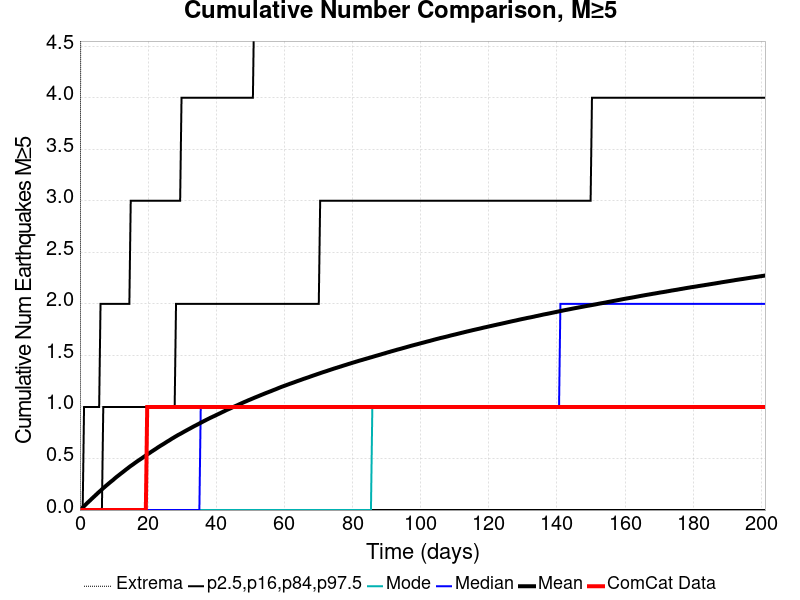

Source data for this figure (header and first rows):
Time (days), ComCat Data, Simulation Mean, Simulation Median, Simulation Mode, Simulation Minimum, Simulation Maximum, 2.5 %-ile, 16 %-ile, 84 %-ile, 97.5 %-ile
0.0, 0.0, 0.0, 0.0, 0.0, 0.0, 0.0, 0.0, 0.0, 0.0, 0.0
0.4029, 0.0, 0.01201, 0.0, 0.0, 0.0, 9.0, 0.0, 0.0, 0.0, 0.0
0.8058, 0.0, 0.02508, 0.0, 0.0, 0.0, 11.0, 0.0, 0.0, 0.0, 0.0
1.209, 0.0, 0.03791, 0.0, 0.0, 0.0, 11.0, 0.0, 0.0, 0.0, 1.0
1.612, 0.0, 0.05101, 0.0, 0.0, 0.0, 11.0, 0.0, 0.0, 0.0, 1.0
2.015, 0.0, 0.06438, 0.0, 0.0, 0.0, 13.0, 0.0, 0.0, 0.0, 1.0
2.417, 0.0, 0.07675, 0.0, 0.0, 0.0, 13.0, 0.0, 0.0, 0.0, 1.0
2.82, 0.0, 0.08905, 0.0, 0.0, 0.0, 13.0, 0.0, 0.0, 0.0, 1.0
3.223, 0.0, 0.1016, 0.0, 0.0, 0.0, 15.0, 0.0, 0.0, 0.0, 1.0
3.626, 0.0, 0.1145, 0.0, 0.0, 0.0, 17.0, 0.0, 0.0, 0.0, 1.0
4.029, 0.0, 0.1268, 0.0, 0.0, 0.0, 17.0, 0.0, 0.0, 0.0, 1.0
4.432, 0.0, 0.1391, 0.0, 0.0, 0.0, 17.0, 0.0, 0.0, 0.0, 1.0
4.835, 0.0, 0.1518, 0.0, 0.0, 0.0, 17.0, 0.0, 0.0, 0.0, 1.0
5.238, 0.0, 0.1646, 0.0, 0.0, 0.0, 17.0, 0.0, 0.0, 0.0, 1.0
5.641, 0.0, 0.1765, 0.0, 0.0, 0.0, 17.0, 0.0, 0.0, 0.0, 1.0
6.044, 0.0, 0.188, 0.0, 0.0, 0.0, 17.0, 0.0, 0.0, 0.0, 2.0
6.447, 0.0, 0.2005, 0.0, 0.0, 0.0, 17.0, 0.0, 0.0, 0.0, 2.0
6.849, 0.0, 0.2125, 0.0, 0.0, 0.0, 17.0, 0.0, 0.0, 1.0, 2.0
7.252, 0.0, 0.2238, 0.0, 0.0, 0.0, 17.0, 0.0, 0.0, 1.0, 2.0
7.655, 0.0, 0.2355, 0.0, 0.0, 0.0, 17.0, 0.0, 0.0, 1.0, 2.0
8.058, 0.0, 0.2467, 0.0, 0.0, 0.0, 17.0, 0.0, 0.0, 1.0, 2.0
8.461, 0.0, 0.2581, 0.0, 0.0, 0.0, 17.0, 0.0, 0.0, 1.0, 2.0
8.864, 0.0, 0.2691, 0.0, 0.0, 0.0, 17.0, 0.0, 0.0, 1.0, 2.0
9.267, 0.0, 0.28, 0.0, 0.0, 0.0, 17.0, 0.0, 0.0, 1.0, 2.0
9.67, 0.0, 0.2902, 0.0, 0.0, 0.0, 17.0, 0.0, 0.0, 1.0, 2.0
10.07, 0.0, 0.3023, 0.0, 0.0, 0.0, 17.0, 0.0, 0.0, 1.0, 2.0
10.48, 0.0, 0.3138, 0.0, 0.0, 0.0, 17.0, 0.0, 0.0, 1.0, 2.0
10.88, 0.0, 0.3247, 0.0, 0.0, 0.0, 17.0, 0.0, 0.0, 1.0, 2.0
11.28, 0.0, 0.3348, 0.0, 0.0, 0.0, 18.0, 0.0, 0.0, 1.0, 2.0
11.68, 0.0, 0.3454, 0.0, 0.0, 0.0, 19.0, 0.0, 0.0, 1.0, 2.0
12.09, 0.0, 0.3558, 0.0, 0.0, 0.0, 19.0, 0.0, 0.0, 1.0, 2.0
12.49, 0.0, 0.3659, 0.0, 0.0, 0.0, 19.0, 0.0, 0.0, 1.0, 2.0
12.89, 0.0, 0.3764, 0.0, 0.0, 0.0, 19.0, 0.0, 0.0, 1.0, 2.0
13.3, 0.0, 0.3869, 0.0, 0.0, 0.0, 19.0, 0.0, 0.0, 1.0, 2.0
13.7, 0.0, 0.3975, 0.0, 0.0, 0.0, 19.0, 0.0, 0.0, 1.0, 2.0
14.1, 0.0, 0.4074, 0.0, 0.0, 0.0, 20.0, 0.0, 0.0, 1.0, 2.0
14.5, 0.0, 0.418, 0.0, 0.0, 0.0, 20.0, 0.0, 0.0, 1.0, 2.0
14.91, 0.0, 0.428, 0.0, 0.0, 0.0, 20.0, 0.0, 0.0, 1.0, 3.0
15.31, 0.0, 0.4369, 0.0, 0.0, 0.0, 21.0, 0.0, 0.0, 1.0, 3.0
15.71, 0.0, 0.4464, 0.0, 0.0, 0.0, 21.0, 0.0, 0.0, 1.0, 3.0
16.12, 0.0, 0.4561, 0.0, 0.0, 0.0, 23.0, 0.0, 0.0, 1.0, 3.0
16.52, 0.0, 0.4656, 0.0, 0.0, 0.0, 23.0, 0.0, 0.0, 1.0, 3.0
16.92, 0.0, 0.4752, 0.0, 0.0, 0.0, 23.0, 0.0, 0.0, 1.0, 3.0
17.33, 0.0, 0.4841, 0.0, 0.0, 0.0, 23.0, 0.0, 0.0, 1.0, 3.0
17.73, 0.0, 0.4931, 0.0, 0.0, 0.0, 24.0, 0.0, 0.0, 1.0, 3.0
18.13, 0.0, 0.5017, 0.0, 0.0, 0.0, 24.0, 0.0, 0.0, 1.0, 3.0
18.53, 0.0, 0.5112, 0.0, 0.0, 0.0, 25.0, 0.0, 0.0, 1.0, 3.0
18.94, 0.0, 0.5203, 0.0, 0.0, 0.0, 25.0, 0.0, 0.0, 1.0, 3.0
19.34, 0.0, 0.5298, 0.0, 0.0, 0.0, 25.0, 0.0, 0.0, 1.0, 3.0
19.74, 1.0, 0.5389, 0.0, 0.0, 0.0, 25.0, 0.0, 0.0, 1.0, 3.0
20.15, 1.0, 0.5476, 0.0, 0.0, 0.0, 25.0, 0.0, 0.0, 1.0, 3.0
20.55, 1.0, 0.5561, 0.0, 0.0, 0.0, 25.0, 0.0, 0.0, 1.0, 3.0
20.95, 1.0, 0.5656, 0.0, 0.0, 0.0, 25.0, 0.0, 0.0, 1.0, 3.0
21.35, 1.0, 0.574, 0.0, 0.0, 0.0, 25.0, 0.0, 0.0, 1.0, 3.0
21.76, 1.0, 0.5827, 0.0, 0.0, 0.0, 25.0, 0.0, 0.0, 1.0, 3.0
22.16, 1.0, 0.5913, 0.0, 0.0, 0.0, 25.0, 0.0, 0.0, 1.0, 3.0
22.56, 1.0, 0.6003, 0.0, 0.0, 0.0, 25.0, 0.0, 0.0, 1.0, 3.0
22.97, 1.0, 0.6094, 0.0, 0.0, 0.0, 25.0, 0.0, 0.0, 1.0, 3.0
23.37, 1.0, 0.6177, 0.0, 0.0, 0.0, 25.0, 0.0, 0.0, 1.0, 3.0
23.77, 1.0, 0.6262, 0.0, 0.0, 0.0, 25.0, 0.0, 0.0, 1.0, 3.0
... 440 more rows
